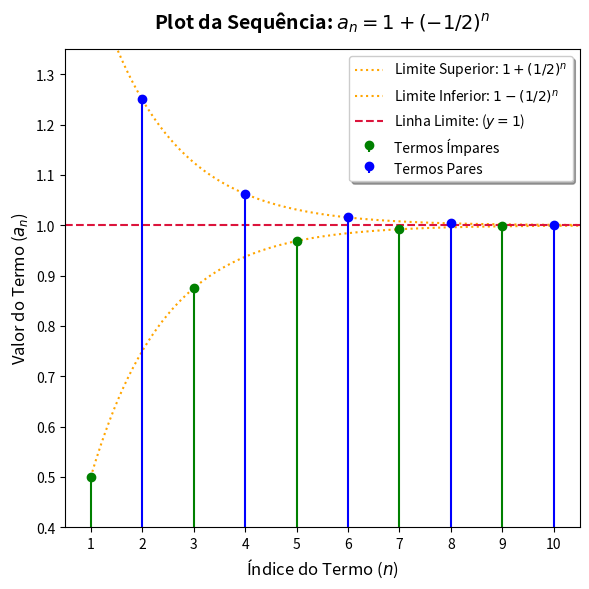
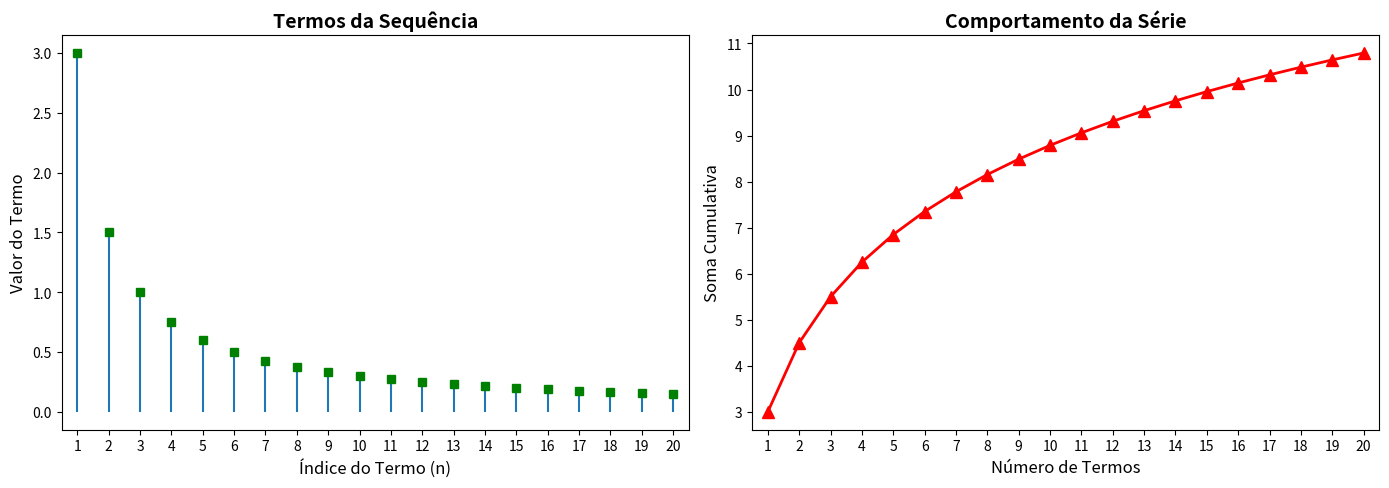

Here is the Python script that generated these plots, in order: (Note: this script raises an exception after producing the figures.)
# %%

import numpy as np
import matplotlib.pyplot as plt

# 1. Definindo os termos da sequência
n = np.arange(1, 16)
an = 1 + (-0.5)**n

# 2. Definindo os limites superior e inferior para a sequência
x_malha = np.linspace(1, 15, 300)
limite_superior = 1 + (0.5)**x_malha
limite_inferior = 1 - (0.5)**x_malha

# 3. Configuração da figura
plt.figure(figsize=(6, 6), dpi=120)

# 4. Plotando as linhas de limite superior e inferior
plt.plot(x_malha, limite_superior, color='orange', linestyle=':', linewidth=1.5, label='Limite Superior: $1 + (1/2)^n$')
plt.plot(x_malha, limite_inferior, color='orange', linestyle=':', linewidth=1.5, label='Limite Inferior: $1 - (1/2)^n$')

# 5. Plotando a linha de limite horizontal em y=1
plt.axhline(1, color='crimson', linestyle='--', linewidth=1.5, label='Linha Limite: ($y = 1$)')

# 6. Plotando os termos da sequência com cores diferentes para termos pares e ímpares
for idx, (num, val) in enumerate(zip(n, an)):
    if num % 2 == 0:
        # Termos pares: Linha azul, Círculo azul
        fmt = 'bo'
        label = 'Termos Pares' if num == 2 else ""
    else:
        # Termos ímpares: Linha verde, Círculo verde
        fmt = 'go'
        label = 'Termos Ímpares' if num == 1 else ""

    plt.stem([num], [val], linefmt=fmt[0], markerfmt=fmt, basefmt=' ', label=label)

# 7. Adicionando título, rótulos e legendas
plt.title('Plot da Sequência: $a_n = 1 + (-1/2)^n$', fontsize=14, fontweight='bold', pad=15)
plt.xlabel('Índice do Termo ($n$)', fontsize=12)
plt.ylabel('Valor do Termo ($a_n$)', fontsize=12)
plt.xticks(n)
plt.yticks(np.arange(0.4, 1.36, 0.1))
plt.xlim(0.5, 10.5)
plt.ylim(0.4, 1.35)
plt.grid(False)
plt.legend(loc='best', frameon=True, shadow=True, fontsize=10)

# 8. Ajustando o layout e exibindo o gráfico
plt.tight_layout()
plt.show()

# 9. Salvando o gráfico em um arquivo
# plt.savefig('sequence_plot.png', dpi=300, bbox_inches='tight')
# %%

# 1. Consturindo a função para visualizar séries definidas pelo usuário

import numpy as np
import matplotlib.pyplot as plt
import math


def plotar_serie(termo_geral, n_termos, x_min=-10, x_max=10):
    """
    Plota uma série baseada no termo geral fornecido.

    Parâmetros:
    - termo_geral: função que define o termo geral da série (ex: lambda n: 1/n)
    - n_termos: número de termos a visualizar
    - x_min, x_max: limites do gráfico
    """
    # 1.1 Gerando os índices e os termos da série, e suas somas cumulativas
    n_indices = np.arange(1, n_termos + 1)
    termos = np.array([termo_geral(n) for n in n_indices])
    soma_cumulativa = np.cumsum(termos)

    fig, (ax1, ax2) = plt.subplots(1, 2, figsize=(14, 5), dpi=120)

    # 1.2 Plotando os gráficos
    ## Gráfico 1: Termos da série
    ax1.stem(n_indices, termos, basefmt=' ', markerfmt='gs')
    ax1.set_xlabel('Índice do Termo (n)', fontsize=12)
    ax1.set_ylabel('Valor do Termo', fontsize=12)
    ax1.set_title('Termos da Sequência', fontsize=14, fontweight='bold')
    ax1.grid(False)

    ## Gráfico 2: Soma cumulativa
    ax2.plot(n_indices, soma_cumulativa, 'r^-', linewidth=2, markersize=8)
    ax2.set_xlabel('Número de Termos', fontsize=12)
    ax2.set_ylabel('Soma Cumulativa', fontsize=12)
    ax2.set_title('Comportamento da Série', fontsize=14, fontweight='bold')
    ax2.grid(False)

    ## Garantindo que os índices do eixo x sejam inteiros
    ax1.set_xticks(n_indices)
    ax2.set_xticks(n_indices)
    ## Ajustando os limites para deixar a escala mais limpa
    ax1.set_xlim(0.5, n_termos + 0.5)
    ax2.set_xlim(0.5, n_termos + 0.5)
    plt.tight_layout()
    plt.show()

    return termos, soma_cumulativa

# Exemplo de uso:
# plotar_serie(lambda n: 1/n**2, 20)

plotar_serie(lambda n:3/n, 20);

import sympy as sp

def termo_geral():
    print("="*50)
    print(" ANÁLISE DE CONVERGÊNCIA DE SÉRIES NUMÉRICAS ")
    print("="*50)
    print(" Digite o termo geral a_n da série usando a sintaxe do Python ")
    print(" Exemplo: 1/n**2, 3/n, 1/(2*n), 1/(n*(n+1)), (-1)**n/n, 3**n/sp.factorial(n), etc.")
    print(" Observação: Use 'n' como variável independente.")
    print("="*50)

    n = sp.Symbol('n', integer=True, positive=True)
    entrada = input("a_n = ")

    try:
        an = sp.sympify(entrada, locals={'sp': sp, 'n': n})
    except Exception as e:
        print(f"Erro ao interpretar o termo geral: {e}")
        return None

    return an, n

def teste_divergencia(an, n):
    print("\n --- 1. Teste do termo geral (Divergência) ---")
    limite = sp.limit(an, n, sp.oo)
    print(f"Limite de a_n quando n -> oo: {limite}")
    if limite != 0:
        return "divergente."
    return "inconclusivo."

def teste_comparacao(an, n):
    print("\n --- 2. Teste da Comparação ---")
    p = int(input("Digite o valor de p: "))
    an_comparacao = 1/n**p
    limite_comparacao = sp.limit(an/an_comparacao, n, sp.oo)
    print(f"Limite de a_n / (1/n^{p}) quando n -> oo: {limite_comparacao}")

    if limite_comparacao > 0 and limite_comparacao < sp.oo:
        return "convergente." if p > 1 else "divergente."
    return "inconclusivo."

def teste_razao(an, n):
    print("\n --- 3. Teste da Razão ---")
    razao = sp.limit(an.subs(n, n+1)/an, n, sp.oo)
    print(f"Limite da razão a_(n+1)/a_n quando n -> oo: {razao}")
    if razao < 1:
        return "convergente."
    if razao > 1:
        return "divergente."
    return "inconclusivo."

def teste_raiz(an, n):
    print("\n --- 4. Teste da Raiz ---")
    raiz = sp.limit(sp.Abs(an)**(1/n), n, sp.oo)
    print(f"Limite da raiz n-ésima |a_n|^(1/n) quando n -> oo: {raiz}")
    try:
        if raiz < 1:
            return "convergente."
        if raiz > 1:
            return "divergente."
    except Exception:
        pass
    return "inconclusivo."

def teste_serie_alternada(an, n):
    print("\n--- 5. Teste da Série Alternada ---")

    bn = an.subs({(-1)**n: 1, (-1)**(n+1): 1, (-1)**(n-1): 1})
    bn = sp.simplify(sp.Abs(bn))

    if bn == sp.simplify(sp.Abs(an)):
        print("Aviso: A série inserida não parece ser alternada (não contém (-1)**n ou similar).")
        return "inconclusivo."

    print(f"Parte não alternante isolada b_n = {bn}")
    limite_bn = sp.limit(bn, n, sp.oo)
    print(f"1. Limite de b_n quando n -> oo: {limite_bn}")

    if limite_bn != 0:
        print("Como o limite não é zero, a série original diverge pelo Teste do Termo Geral.")
        return "divergente."

    x = sp.Symbol('x', real=True, positive=True)
    bx = bn.subs(n, x)
    derivada = sp.diff(bx, x)
    limite_derivada = sp.limit(derivada, x, sp.oo)
    print(f"2. Tendência da variação (derivada de b_n) quando n -> oo: {limite_derivada}")

    if limite_derivada < 0 or sp.limit(bn.subs(n, n+1)/bn, n, sp.oo) <= 1:
        print("A sequência b_n é decrescente.")
        return "convergente."

    print("Não foi possível confirmar se a sequência é estritamente decrescente.")
    return "inconclusivo."


def menu(an, n):
    print("\nEscolha o teste que deseja realizar:")
    print("1. Teste do termo geral (Divergência)")
    print("2. Teste da Comparação")
    print("3. Teste da Razão")
    print("4. Teste da Raiz")
    print("5. Teste da Série Alternada")
    escolha = input("Digite o número do teste desejado (ou 'sair' para encerrar): ")

    if escolha == '1':
        resultado = teste_divergencia(an, n)
    elif escolha == '2':
        resultado = teste_comparacao(an, n)
    elif escolha == '3':
        resultado = teste_razao(an, n)
    elif escolha == '4':
        resultado = teste_raiz(an, n)
    elif escolha == '5':
        resultado = teste_serie_alternada(an, n)
    elif escolha.lower() == 'sair':
        print("Encerrando o programa.")
        return
    else:
        print("Opção inválida. Tente novamente.")
        return menu(an, n)

    print(f"Resultado do teste escolhido: A série é {resultado}")

if __name__ == "__main__":
    entrada = termo_geral()
    if entrada is not None:
        an, n = entrada
        menu(an, n)
